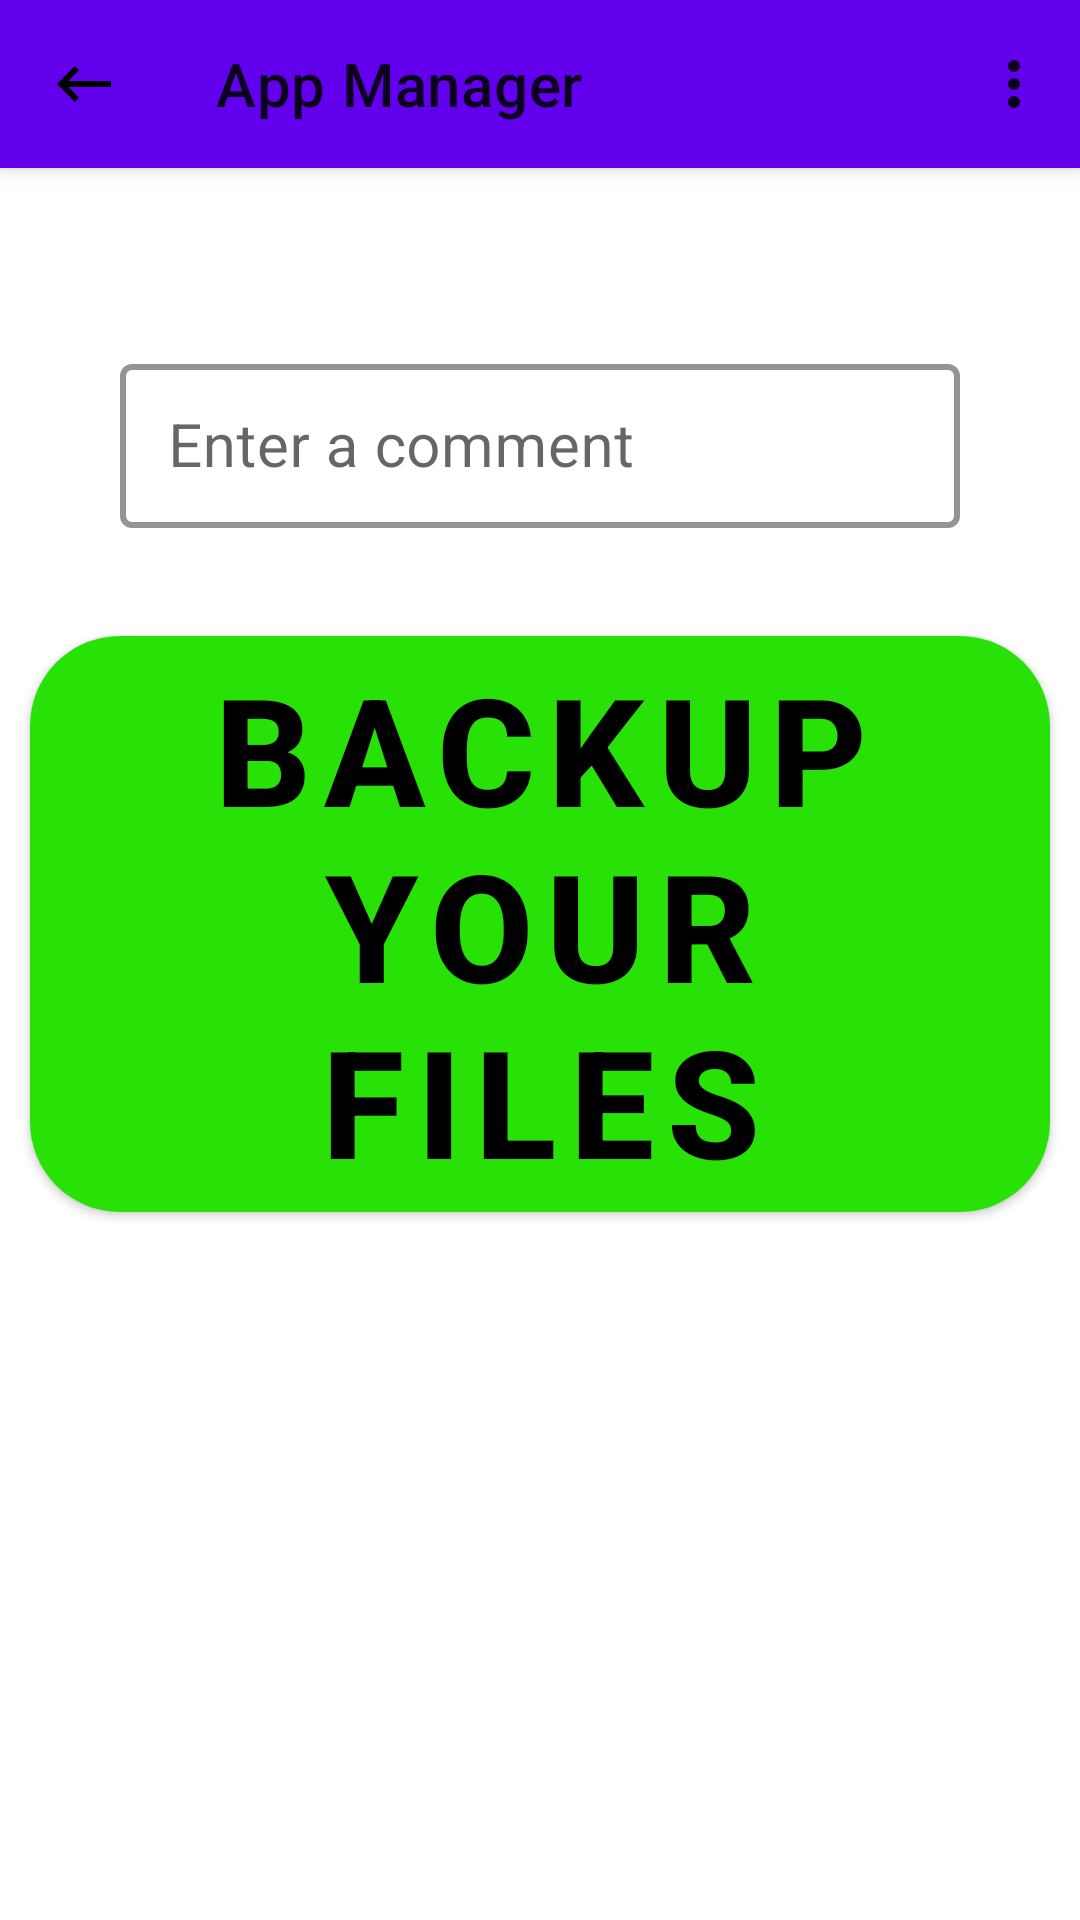

Produce the Android XML layout that renders to this screen, including the resource entries it uses.
<!-- AndroidManifest.xml: application theme Theme.AppManager -->
<!-- res/layout/backup_fragment.xml -->
<?xml version="1.0" encoding="utf-8"?>
<androidx.constraintlayout.widget.ConstraintLayout xmlns:android="http://schemas.android.com/apk/res/android"
    xmlns:app="http://schemas.android.com/apk/res-auto"
    xmlns:tools="http://schemas.android.com/tools"
    android:layout_width="match_parent"
    android:layout_height="match_parent">

    <androidx.appcompat.widget.Toolbar
        android:id="@+id/toolbar"
        android:layout_width="match_parent"
        android:layout_height="?attr/actionBarSize"
        android:background="?attr/colorPrimary"
        android:elevation="4dp"
        android:theme="@style/ThemeOverlay.AppCompat.ActionBar"
        app:layout_constraintEnd_toEndOf="parent"
        app:layout_constraintStart_toStartOf="parent"
        app:layout_constraintTop_toTopOf="parent"
        app:menu="@menu/backup_fragment_menu"
        app:navigationIcon="@drawable/keyboard_backspace"
        app:popupTheme="@style/ThemeOverlay.AppCompat.Light"
        app:title="@string/app_name" />


    <com.google.android.material.textfield.TextInputLayout
        android:id="@+id/card_comment"
        style="@style/Widget.MaterialComponents.TextInputLayout.OutlinedBox"
        android:layout_width="match_parent"
        android:layout_height="60dp"
        android:layout_marginStart="40dp"
        android:layout_marginTop="60dp"
        android:layout_marginEnd="40dp"
        android:elevation="8dp"
        android:hint="@string/enter_comment"
        app:boxStrokeColor="@color/black_overlay"
        app:boxStrokeWidth="2dp"
        app:errorEnabled="true"
        app:errorTextColor="@color/red"
        app:hintTextColor="@color/black"
        app:layout_constraintEnd_toEndOf="parent"
        app:layout_constraintStart_toStartOf="parent"
        app:layout_constraintTop_toBottomOf="@id/toolbar">

        <com.google.android.material.textfield.TextInputEditText
            android:id="@+id/etComment"
            android:layout_width="match_parent"
            android:layout_height="wrap_content"
            android:textSize="20sp"
            android:textStyle="normal" />

    </com.google.android.material.textfield.TextInputLayout>

    <com.google.android.material.button.MaterialButton
        android:id="@+id/btnBackup"
        android:layout_width="match_parent"
        android:layout_height="wrap_content"
        android:layout_marginStart="10dp"
        android:layout_marginTop="30dp"
        android:layout_marginEnd="10dp"
        android:text="@string/backup_your_file"
        android:textAlignment="center"
        android:textColor="@color/black"
        android:textSize="50sp"
        android:textStyle="bold"
        app:backgroundTint="@color/green"
        app:cornerRadius="30dp"
        app:layout_constraintEnd_toEndOf="parent"
        app:layout_constraintStart_toStartOf="parent"
        app:layout_constraintTop_toBottomOf="@id/card_comment" />

    <ProgressBar
        android:id="@+id/progress"
        style="?android:attr/progressBarStyle"
        android:layout_width="200dp"
        android:layout_height="200dp"
        android:elevation="10dp"
        android:visibility="visible"
        app:layout_constraintTop_toBottomOf="@id/btnBackup"
        app:layout_constraintEnd_toEndOf="parent"
        app:layout_constraintStart_toStartOf="parent" />

    <androidx.recyclerview.widget.RecyclerView
        android:id="@+id/rvBackups"
        android:layout_width="match_parent"
        android:layout_height="0dp"
        android:visibility="gone"
        android:layout_marginTop="10dp"
        android:orientation="vertical"
        app:layoutManager="androidx.recyclerview.widget.LinearLayoutManager"
        app:layout_constraintTop_toBottomOf="@id/btnBackup"
        app:layout_constraintEnd_toEndOf="parent"
        app:layout_constraintStart_toStartOf="parent"
        app:layout_constraintBottom_toBottomOf="parent"
        tools:listitem="@layout/backup_fragment_item"
        />



</androidx.constraintlayout.widget.ConstraintLayout>
<!-- res/layout/backup_fragment_item.xml (included above) -->
<?xml version="1.0" encoding="utf-8"?>
<androidx.constraintlayout.widget.ConstraintLayout xmlns:android="http://schemas.android.com/apk/res/android"
    xmlns:app="http://schemas.android.com/apk/res-auto"
    xmlns:tools="http://schemas.android.com/tools"
    android:layout_width="match_parent"
    android:layout_height="wrap_content">


    <TextView
        android:id="@+id/tvId"
        android:layout_width="wrap_content"
        android:layout_height="40dp"
        android:layout_marginStart="10dp"
        android:layout_marginTop="10dp"
        android:textColor="@color/black"
        android:textSize="30sp"
        android:textStyle="bold"
        app:layout_constraintStart_toStartOf="parent"
        app:layout_constraintTop_toTopOf="parent"
        tools:text="1" />

    <TextView
        android:id="@+id/tvComment"
        android:layout_width="wrap_content"
        android:layout_height="40dp"
        android:layout_marginStart="10dp"
        android:layout_marginTop="10dp"
        android:textColor="@color/black"
        android:textSize="30sp"
        app:layout_constraintStart_toEndOf="@id/tvId"
        app:layout_constraintTop_toTopOf="parent"
        tools:text="Kakoy-to comment" />


    <ImageView
        android:id="@+id/ivMenu"
        android:layout_width="wrap_content"
        android:layout_height="40dp"
        android:layout_marginTop="10dp"
        android:layout_marginEnd="10dp"
        android:src="@drawable/dots_vertical"
        app:layout_constraintEnd_toEndOf="parent"
        app:layout_constraintTop_toTopOf="parent" />

</androidx.constraintlayout.widget.ConstraintLayout>
<!-- resources referenced by this layout -->
<resources>
  <color name="black">#FF000000</color>
  <color name="black_overlay">#66000000</color>
  <color name="green">#28E107</color>
  <color name="red">#F10404</color>
  <!-- drawable dots_vertical (drawable) -->
  <?xml version="1.0" encoding="utf-8"?>
  <vector xmlns:android="http://schemas.android.com/apk/res/android"
      android:height="24dp"
      android:width="24dp"
      android:viewportWidth="24"
      android:viewportHeight="24">
      <path android:fillColor="#AA9E9E" android:pathData="M12,16A2,2 0 0,1 14,18A2,2 0 0,1 12,20A2,2 0 0,1 10,18A2,2 0 0,1 12,16M12,10A2,2 0 0,1 14,12A2,2 0 0,1 12,14A2,2 0 0,1 10,12A2,2 0 0,1 12,10M12,4A2,2 0 0,1 14,6A2,2 0 0,1 12,8A2,2 0 0,1 10,6A2,2 0 0,1 12,4Z" />
  </vector>
  <!-- drawable keyboard_backspace (drawable) -->
  <?xml version="1.0" encoding="utf-8"?>
  <vector xmlns:android="http://schemas.android.com/apk/res/android"
      android:height="24dp"
      android:width="24dp"
      android:viewportWidth="24"
      android:viewportHeight="24">
      <path android:fillColor="@color/black" android:pathData="M21,11H6.83L10.41,7.41L9,6L3,12L9,18L10.41,16.58L6.83,13H21V11Z" />
  </vector>
  <string name="app_name">App Manager</string>
  <string name="backup_your_file">Backup your files</string>
  <string name="enter_comment">Enter a comment</string>
  <style name="Theme.AppManager" parent="Theme.MaterialComponents.DayNight.DarkActionBar">
          
          <item name="colorPrimary">@color/purple_500</item>
          <item name="colorPrimaryVariant">@color/purple_700</item>
          <item name="colorOnPrimary">@color/white</item>
          
          <item name="colorSecondary">@color/teal_200</item>
          <item name="colorSecondaryVariant">@color/teal_700</item>
          <item name="colorOnSecondary">@color/black</item>
          
          <item name="android:statusBarColor">?attr/colorPrimaryVariant</item>
          
      </style>
  <color name="purple_500">#FF6200EE</color>
  <color name="purple_700">#FF3700B3</color>
  <color name="white">#FFFFFFFF</color>
  <color name="teal_200">#FF03DAC5</color>
  <color name="teal_700">#FF018786</color>
</resources>
